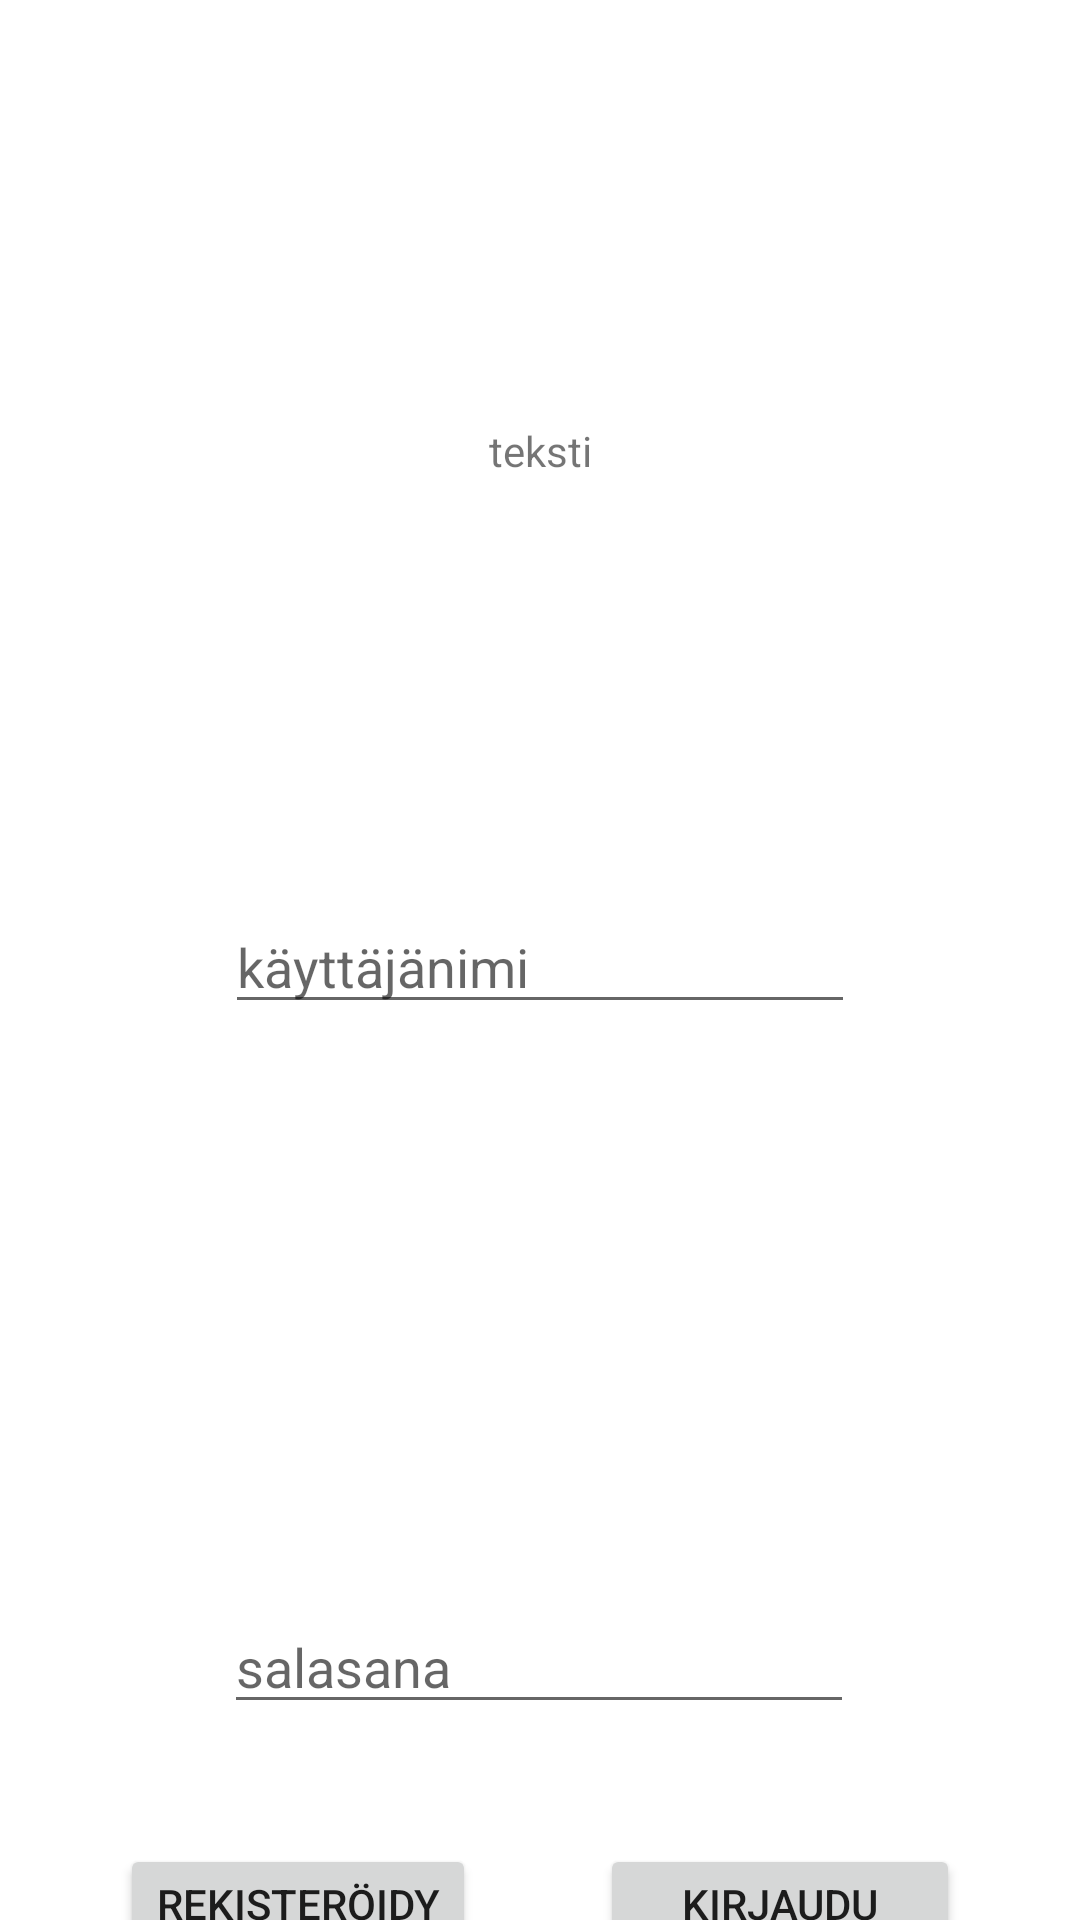

The Android layout XML behind this screen, and the referenced resources:
<!-- AndroidManifest.xml: application theme Theme.Viikko9UusiYritys -->
<!-- res/layout/activity_user_data.xml -->
<?xml version="1.0" encoding="utf-8"?>
<androidx.constraintlayout.widget.ConstraintLayout xmlns:android="http://schemas.android.com/apk/res/android"
    xmlns:app="http://schemas.android.com/apk/res-auto"
    xmlns:tools="http://schemas.android.com/tools"
    android:layout_width="match_parent"
    android:layout_height="match_parent"
    tools:context=".UserData">

    <EditText
        android:id="@+id/username_input"
        android:layout_width="wrap_content"
        android:layout_height="wrap_content"
        android:ems="10"
        android:hint="käyttäjänimi"
        android:inputType="textPersonName"
        android:layout_marginTop="300dp"
        app:layout_constraintEnd_toEndOf="parent"
        app:layout_constraintStart_toStartOf="parent"
        app:layout_constraintTop_toTopOf="parent" />

    <EditText
        android:id="@+id/password_input"
        android:layout_width="wrap_content"
        android:layout_height="wrap_content"
        android:layout_marginTop="192dp"
        android:ems="10"
        android:hint="salasana"
        android:inputType="textPassword"
        app:layout_constraintEnd_toEndOf="parent"
        app:layout_constraintHorizontal_bias="0.497"
        app:layout_constraintStart_toStartOf="parent"
        app:layout_constraintTop_toBottomOf="@+id/username_input" />

    <Button
        android:id="@+id/sign_up_button"
        android:layout_width="wrap_content"
        android:layout_height="40dp"
        android:layout_margin="40dp"
        android:text="rekisteröidy"
        app:layout_constraintStart_toStartOf="parent"
        app:layout_constraintTop_toBottomOf="@+id/password_input" />

    <Button
        android:id="@+id/login_button"
        android:layout_width="120dp"
        android:layout_height="40dp"
        android:layout_margin="40dp"
        android:text="Kirjaudu"
        app:layout_constraintEnd_toEndOf="parent"
        app:layout_constraintTop_toBottomOf="@+id/password_input" />

    <TextView
        android:id="@+id/user_prompt"
        android:layout_width="wrap_content"
        android:layout_height="wrap_content"
        android:text="teksti"
        app:layout_constraintBottom_toTopOf="@+id/username_input"
        app:layout_constraintEnd_toEndOf="parent"
        app:layout_constraintStart_toStartOf="parent"
        app:layout_constraintTop_toTopOf="parent" />

</androidx.constraintlayout.widget.ConstraintLayout>
<!-- resources referenced by this layout -->
<resources>
  <style name="Theme.Viikko9UusiYritys" parent="Theme.MaterialComponents.DayNight.DarkActionBar">
          
          <item name="colorPrimary">@color/purple_500</item>
          <item name="colorPrimaryVariant">@color/purple_700</item>
          <item name="colorOnPrimary">@color/white</item>
          
          <item name="colorSecondary">@color/teal_200</item>
          <item name="colorSecondaryVariant">@color/teal_700</item>
          <item name="colorOnSecondary">@color/black</item>
          
          <item name="android:statusBarColor" tools:targetApi="l">?attr/colorPrimaryVariant</item>
          
      </style>
  <!-- not gathered from this repository: default colours our renderer supplied (Android Studio template values) -->
  <color name="purple_500">#FF6200EE</color>
  <color name="purple_700">#FF3700B3</color>
  <color name="teal_200">#FF03DAC5</color>
  <color name="teal_700">#FF018786</color>
  <color name="black">#FF000000</color>
  <color name="white">#FFFFFFFF</color>
</resources>
